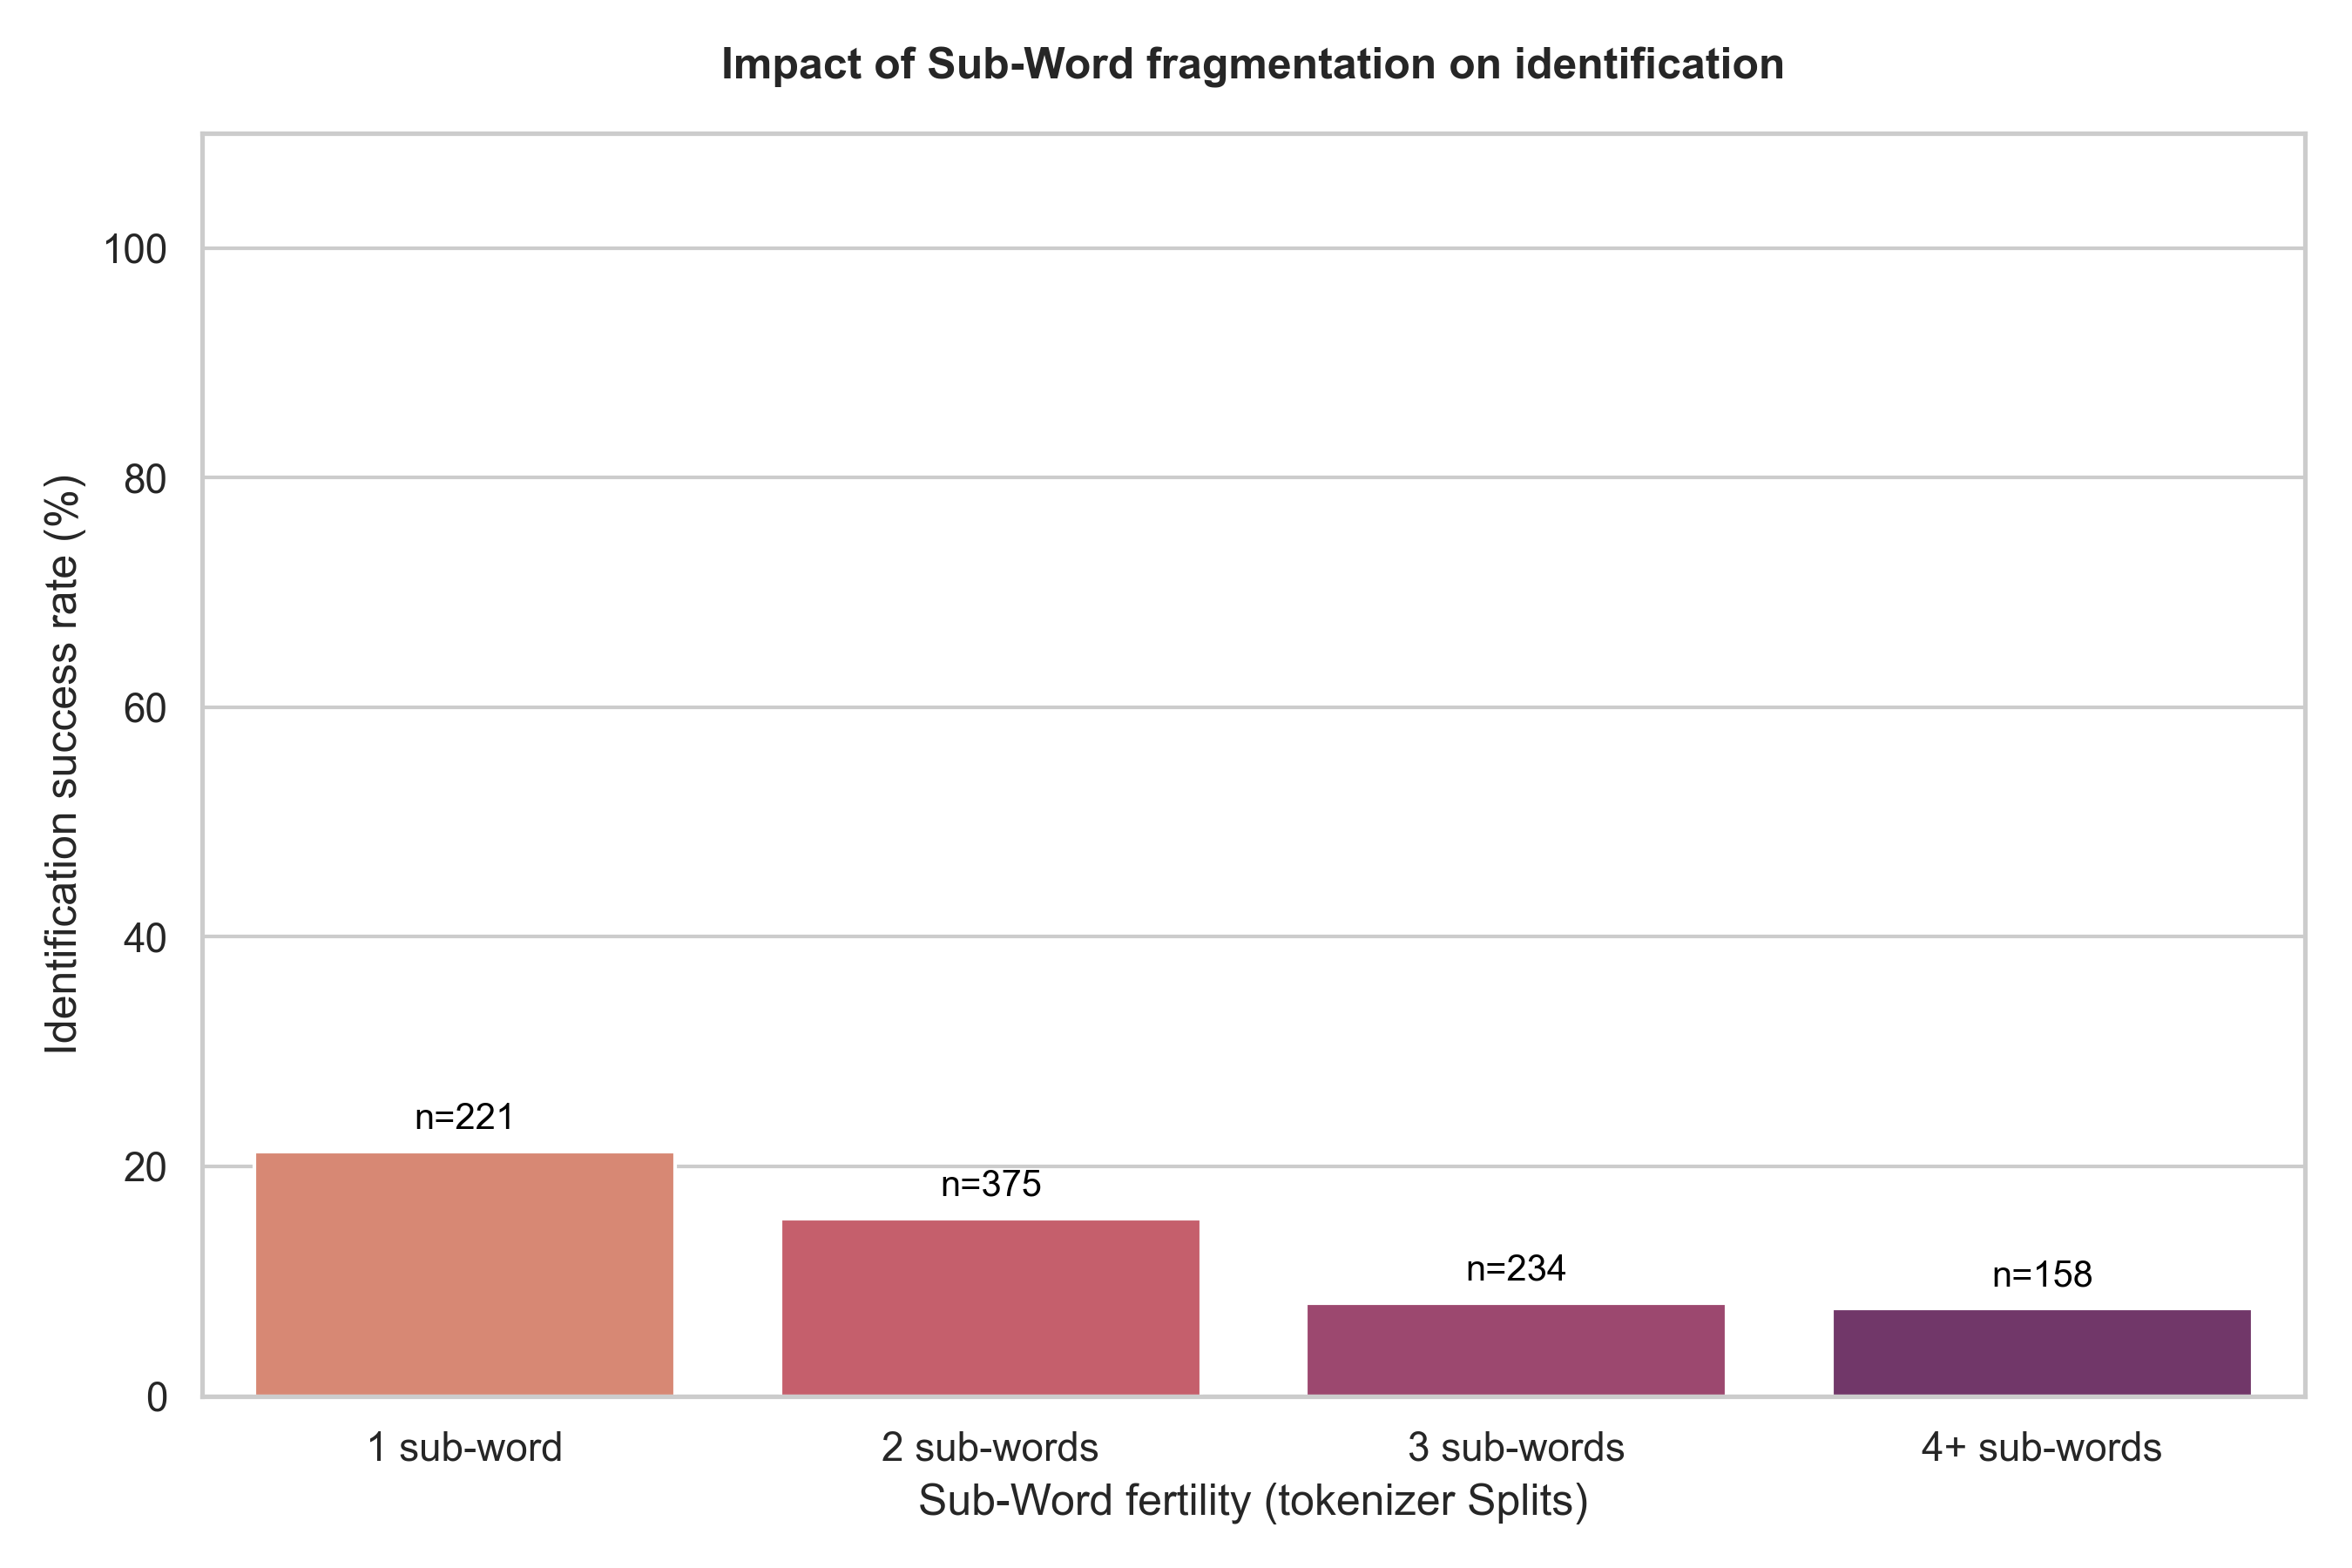

Data behind this chart, as committed beside it:
fertility, correct, missed, total, success_rate
1 sub-word, 47, 174, 221, 0.2127
2 sub-words, 58, 317, 375, 0.1547
3 sub-words, 19, 215, 234, 0.0812
4+ sub-words, 12, 146, 158, 0.07595
